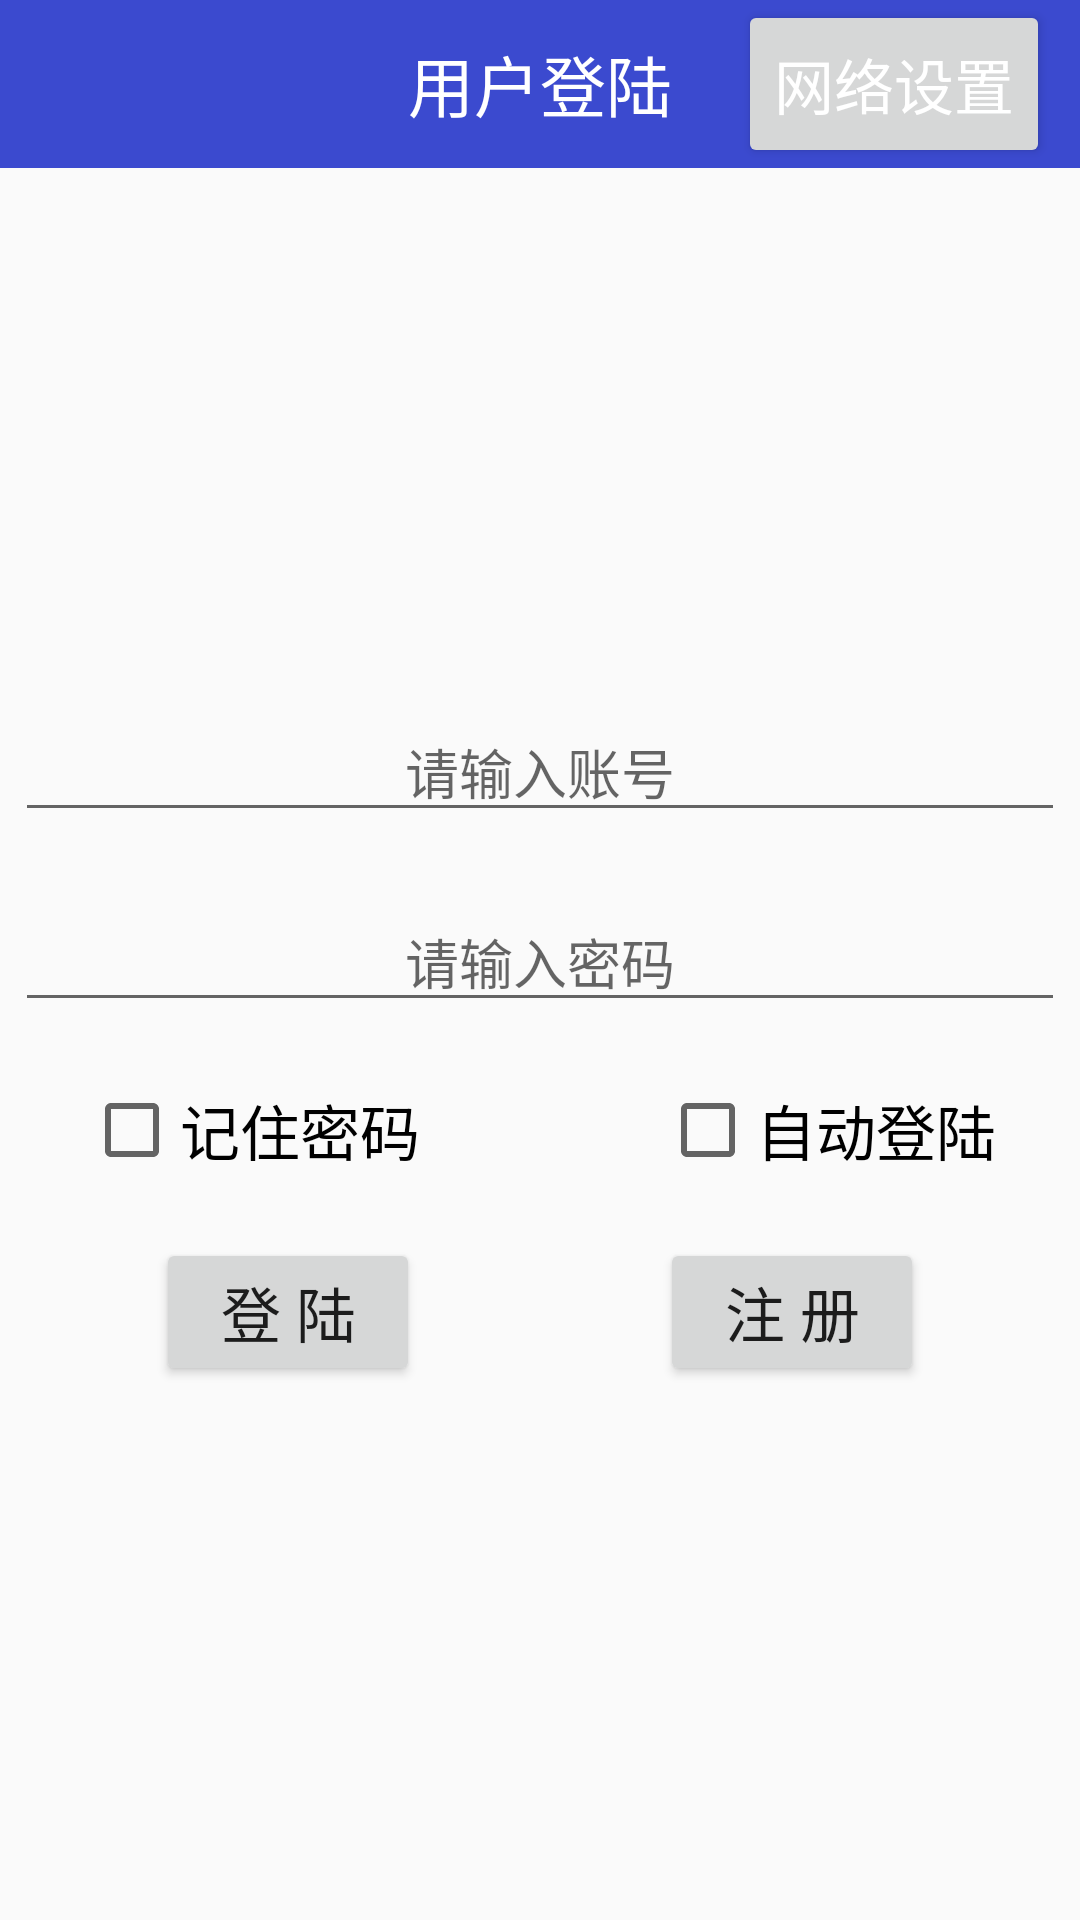

Here is an Android app screen rendered from its layout file. Give the layout XML and the strings, colors and styles it references.
<!-- AndroidManifest.xml: application theme AppTheme.NoAction -->
<!-- res/layout/view_login.xml -->
<?xml version="1.0" encoding="utf-8"?>
<LinearLayout xmlns:android="http://schemas.android.com/apk/res/android"
    xmlns:app="http://schemas.android.com/apk/res-auto"
    xmlns:tools="http://schemas.android.com/tools"
    android:layout_width="match_parent"
    android:layout_height="match_parent"
    android:orientation="vertical"
    tools:context="com.example.liunianyishi.intelligenttransportation.View.LoginActivity">

    

    <android.support.v7.widget.Toolbar
        android:id="@+id/Login_toolbar"
        android:layout_width="match_parent"
        android:layout_height="?attr/actionBarSize"
        app:contentInsetStart="0dp"
        android:background="#3b4acf">

        <RelativeLayout
            android:layout_width="match_parent"
            android:layout_height="match_parent">

            <ImageView
                android:id="@+id/Login_Img1"
                android:layout_width="?attr/actionBarSize"
                android:layout_height="match_parent"
                android:scaleType="centerCrop"
                app:srcCompat="@drawable/ic_settings_applications_black_24dp" />

            <TextView
                android:id="@+id/Login_tv_title"
                android:layout_width="wrap_content"
                android:layout_height="match_parent"
                android:layout_alignParentTop="true"
                android:layout_centerHorizontal="true"
                android:gravity="center"
                android:text="用户登陆"
                android:textColor="#fff"
                android:textSize="22sp" />

            <ImageView
                android:id="@+id/Login_Img2"
                android:layout_width="?attr/actionBarSize"
                android:layout_height="match_parent"
                android:layout_toLeftOf="@id/Login_btn_network"
                android:scaleType="centerCrop"
                app:srcCompat="@drawable/ic_settings_black_24dp" />

            <Button
                android:id="@+id/Login_btn_network"
                android:layout_width="wrap_content"
                android:layout_height="match_parent"
                android:layout_alignParentRight="true"
                android:layout_marginRight="10dp"
                android:text="网络设置"
                android:textColor="#fff"
                android:textSize="20sp" />
        </RelativeLayout>
    </android.support.v7.widget.Toolbar>

    <LinearLayout
        android:layout_width="match_parent"
        android:layout_height="match_parent"
        android:gravity="center"
        android:orientation="vertical">

        <EditText
            android:id="@+id/Login_et_user"
            android:layout_width="350dp"
            android:layout_height="wrap_content"
            android:gravity="center"
            android:hint="请输入账号"
            android:imeOptions="actionNext"
            android:singleLine="true" />

        <EditText
            android:id="@+id/Login_et_pass"
            android:layout_width="350dp"
            android:layout_height="wrap_content"
            android:layout_marginTop="20dp"
            android:gravity="center"
            android:hint="请输入密码"
            android:imeOptions="actionDone"
            android:inputType="textPassword"
            android:singleLine="true" />

        <LinearLayout
            android:layout_width="match_parent"
            android:layout_height="wrap_content"
            android:layout_marginTop="20dp"
            android:gravity="center"
            android:orientation="horizontal">

            <CheckBox
                android:id="@+id/Login_cb_rememberPass"
                android:layout_width="wrap_content"
                android:layout_height="wrap_content"
                android:layout_marginRight="40dp"
                android:text="记住密码"
                android:textSize="20sp" />

            <CheckBox
                android:id="@+id/Login_cb_autoLogin"
                android:layout_width="wrap_content"
                android:layout_height="wrap_content"
                android:layout_marginLeft="40dp"
                android:text="自动登陆"
                android:textSize="20sp" />
        </LinearLayout>

        <LinearLayout
            android:layout_width="match_parent"
            android:layout_height="wrap_content"
            android:layout_marginTop="20dp"
            android:gravity="center"
            android:orientation="horizontal">

            <Button
                android:id="@+id/Login_btn_Login"
                android:layout_width="wrap_content"
                android:layout_height="wrap_content"
                android:layout_marginRight="40dp"
                android:text="登 陆"
                android:textSize="20sp" />

            <Button
                android:id="@+id/Login_btn_registered"
                android:layout_width="wrap_content"
                android:layout_height="wrap_content"
                android:layout_marginLeft="40dp"
                android:text="注 册"
                android:textSize="20sp" />
        </LinearLayout>
    </LinearLayout>
</LinearLayout>
<!-- resources referenced by this layout -->
<resources>
  <style name="AppTheme.NoAction" parent="AppTheme">
          
          <item name="colorPrimary">#00000000</item>
          <item name="colorPrimaryDark">#00000000</item>
          <item name="windowActionBar">false</item>
          <item name="windowNoTitle">true</item>
      </style>
  <style name="AppTheme" parent="Theme.AppCompat.Light.DarkActionBar">
          
          <item name="colorPrimary">@color/colorPrimary</item>
          <item name="colorPrimaryDark">@color/colorPrimaryDark</item>
          <item name="colorAccent">@color/colorAccent</item>
      </style>
  <!-- not gathered from this repository: default colours our renderer supplied (Android Studio template values) -->
  <color name="colorPrimary">#FF6200EE</color>
  <color name="colorPrimaryDark">#FF3700B3</color>
  <color name="colorAccent">#FF03DAC5</color>
</resources>
